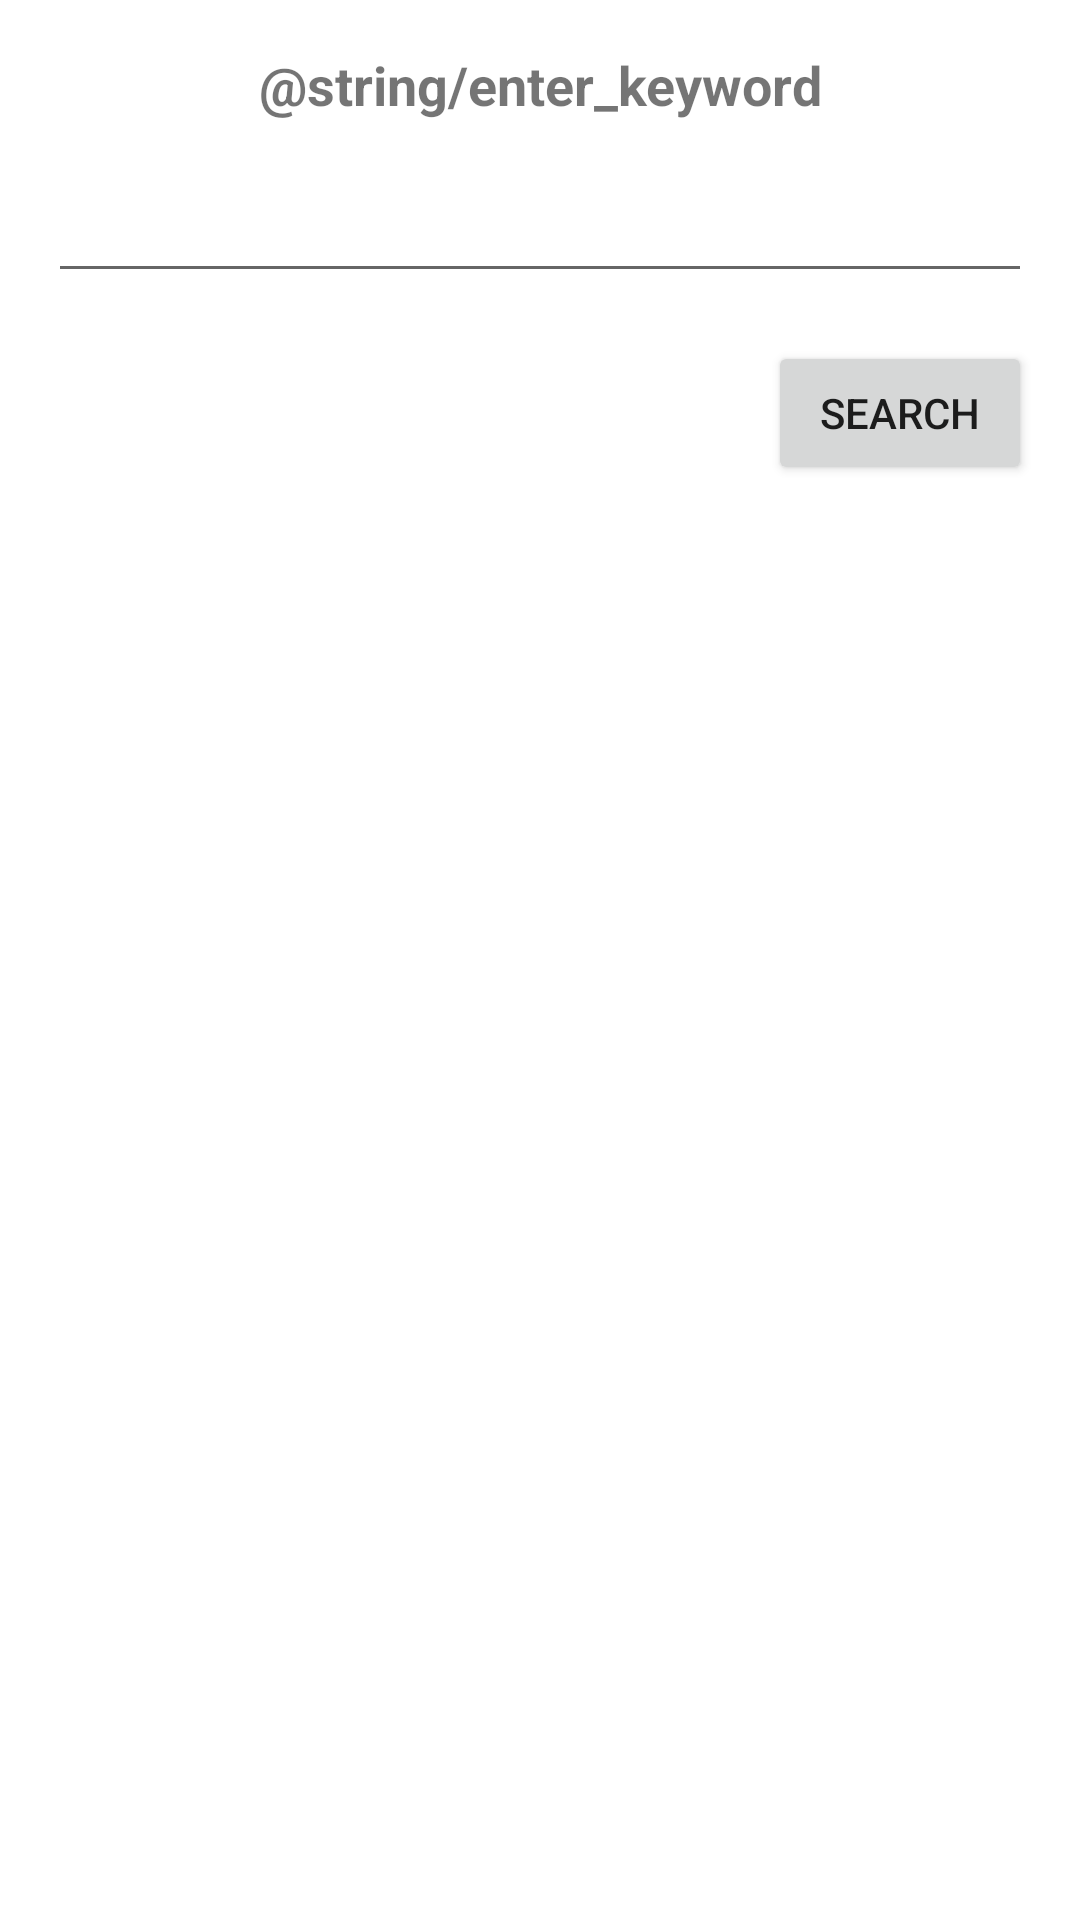

Layout XML and referenced resources for this Android screen:
<!-- AndroidManifest.xml: application theme Theme.TSIApplication -->
<!-- res/layout/fragment_search.xml -->
<?xml version="1.0" encoding="utf-8"?>
<androidx.constraintlayout.widget.ConstraintLayout xmlns:android="http://schemas.android.com/apk/res/android"
    android:layout_width="match_parent"
    android:layout_height="match_parent"
    xmlns:app="http://schemas.android.com/apk/res-auto">

    <TextView
        android:id="@+id/titleTextView"
        android:layout_width="wrap_content"
        android:layout_height="wrap_content"
        android:text="@string/enter_keyword"
        android:textSize="18sp"
        android:textStyle="bold"
        app:layout_constraintTop_toTopOf="parent"
        app:layout_constraintStart_toStartOf="parent"
        app:layout_constraintEnd_toEndOf="parent"
        android:layout_marginTop="16dp"
        android:layout_marginStart="16dp"
        android:layout_marginEnd="16dp" />

    <EditText
        android:id="@+id/keywordEditText"
        android:layout_width="0dp"
        android:layout_height="wrap_content"
        android:inputType="text"
        app:layout_constraintTop_toBottomOf="@id/titleTextView"
        app:layout_constraintStart_toStartOf="parent"
        app:layout_constraintEnd_toEndOf="parent"
        android:layout_marginTop="16dp"
        android:layout_marginStart="16dp"
        android:layout_marginEnd="16dp" />

    <Button
        android:id="@+id/searchButton"
        android:layout_width="wrap_content"
        android:layout_height="wrap_content"
        android:text="@string/search"
        app:layout_constraintTop_toBottomOf="@id/keywordEditText"
        app:layout_constraintEnd_toEndOf="parent"
        android:layout_marginTop="16dp"
        android:layout_marginEnd="16dp" />

    <TextView
        android:id="@+id/textViewResult"
        android:layout_width="0dp"
        android:layout_height="wrap_content"
        android:textSize="16sp"
        app:layout_constraintTop_toBottomOf="@id/searchButton"
        app:layout_constraintStart_toStartOf="parent"
        app:layout_constraintEnd_toEndOf="parent"
        android:layout_marginTop="16dp"
        android:layout_marginStart="16dp"
        android:layout_marginEnd="16dp"
        android:layout_marginBottom="16dp"
        app:layout_constraintBottom_toTopOf="@+id/searchButton" />

</androidx.constraintlayout.widget.ConstraintLayout>
<!-- resources referenced by this layout -->
<resources>
  <string name="search">Search</string>
  <style name="Theme.TSIApplication" parent="Theme.MaterialComponents.DayNight.DarkActionBar">
          
          <item name="colorPrimary">@color/black</item>
          <item name="colorPrimaryVariant">@color/black</item>
          <item name="colorOnPrimary">@color/white</item>
          
          <item name="colorSecondary">@color/black</item>
          <item name="colorSecondaryVariant">@color/black</item>
          <item name="colorOnSecondary">@color/white</item>
          
          <item name="android:statusBarColor">?attr/colorPrimaryVariant</item>
      </style>
  <!-- not gathered from this repository: default colours our renderer supplied (Android Studio template values) -->
  <color name="black">#FF000000</color>
  <color name="white">#FFFFFFFF</color>
</resources>
